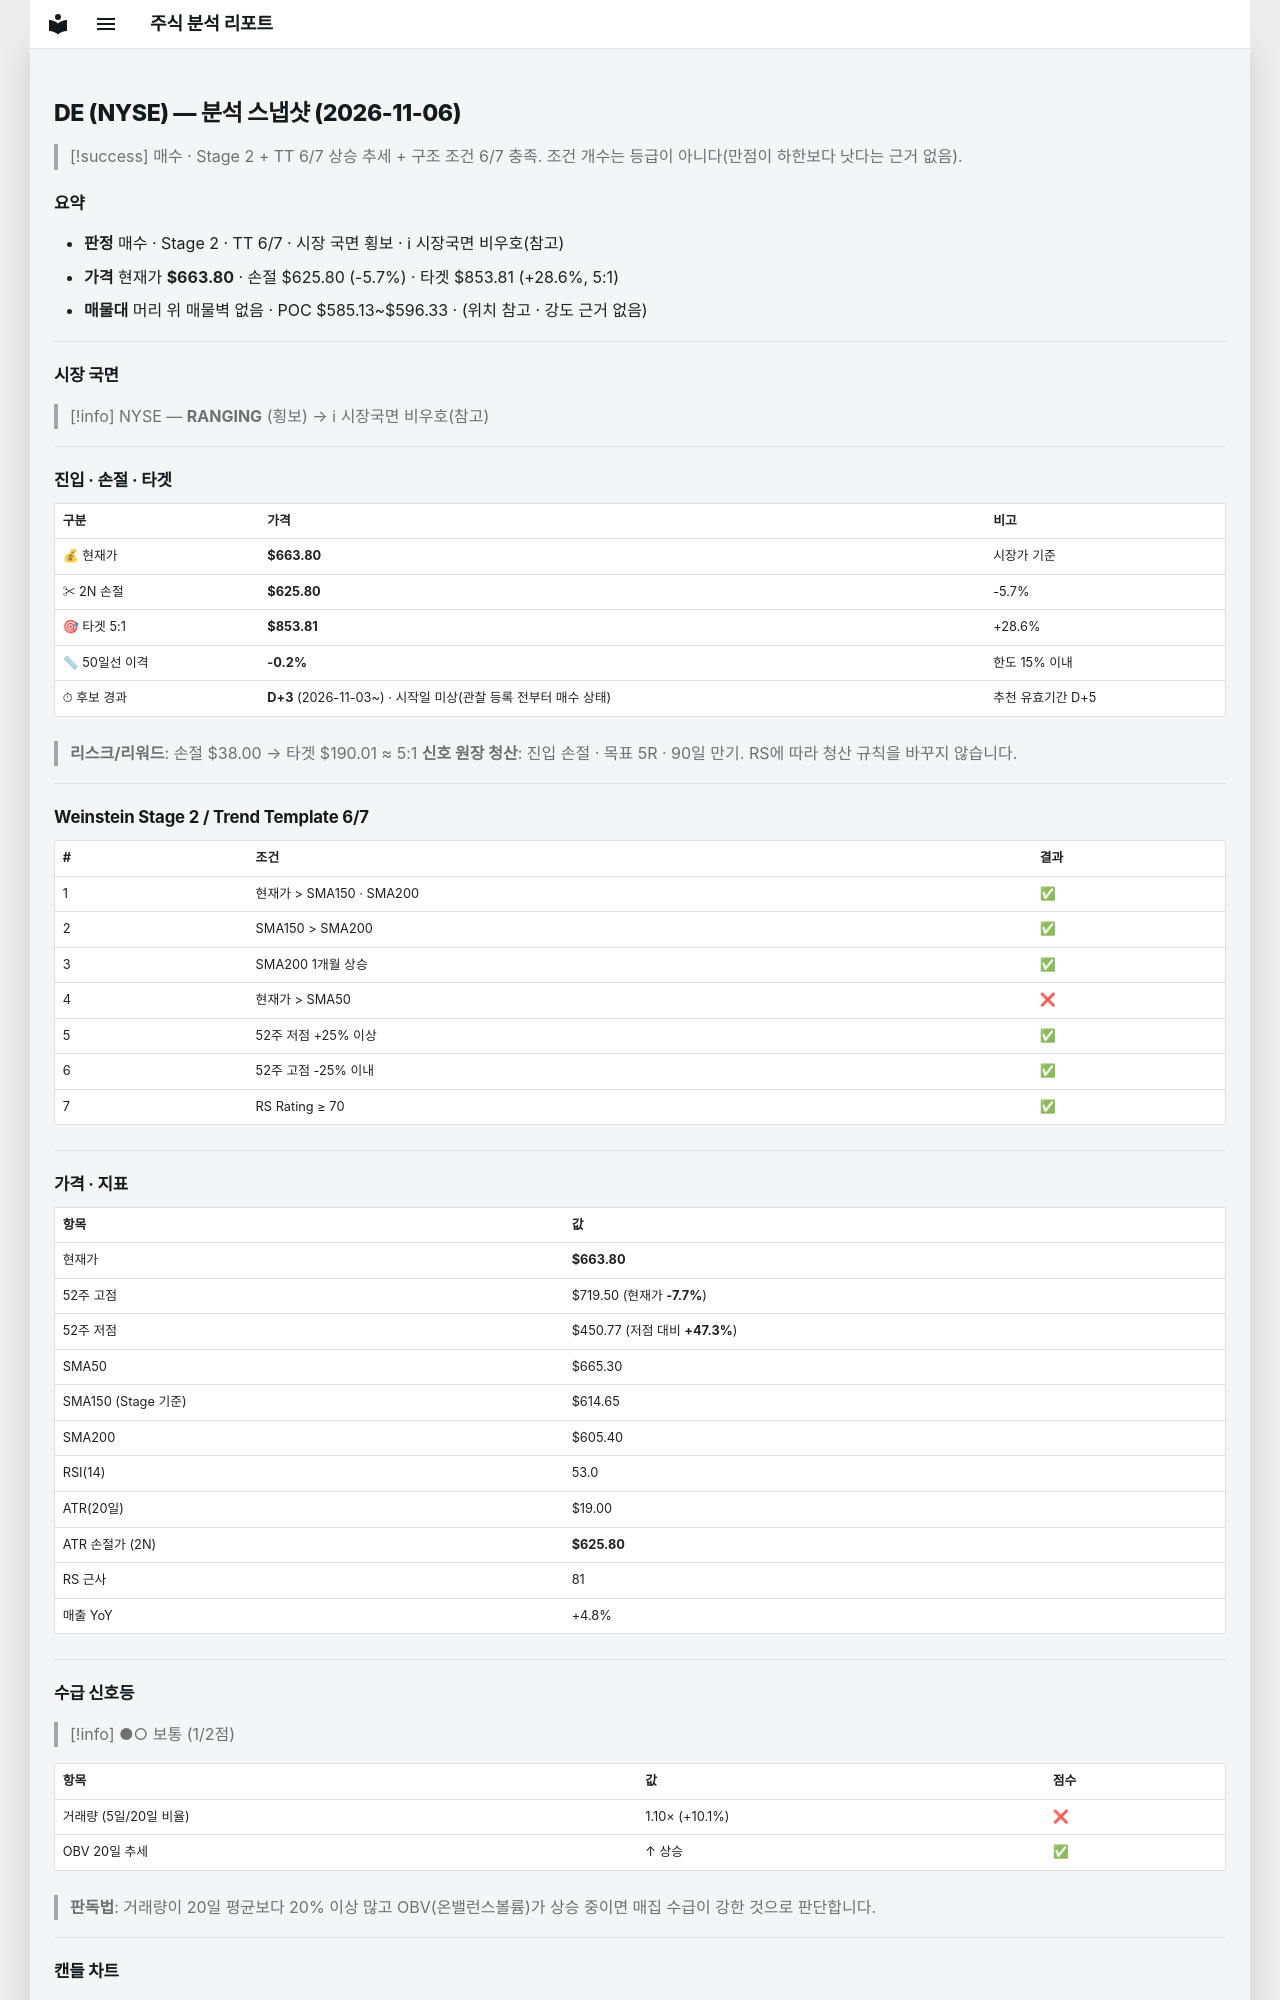

repository: soloandco/stock-reports · page: snapshots/DE-2026-11-06/index.html · generator: mkdocs

---
type: analysis-snapshot
title: DE 분석 스냅샷
ticker: DE
market: NYSE
created: 2026-11-06
updated: 2026-11-06
bar-date: 2026-11-05
verdict: 매수관찰
real-rr: 0.13
sma50-gap-pct: -0.2
candidate-days: 3
candidate-since: 2026-11-03
candidate-start-unknown: true
weekly-position: 저항대재진입
weekly-overhead-price: 668.89
weekly-overhead-pct: 0.8
stage: 2
trend-template-score: 6
tt-max: 7
ma-set: sma-50-150-200
price: 663.7999877929688
stop-price: 625.7989745155796
market-regime: RANGING
supply-demand-score: 1/2
supply-demand-label: 보통
status: tracking
tags:
  - stock-agent
  - watchlist
  - DE
  - analysis
related:
  - "[[analysis-template]]"
---

# DE (NYSE) — 분석 스냅샷 (2026-11-06)

> [!success] 매수 · Stage 2 + TT 6/7
> 상승 추세 + 구조 조건 6/7 충족. 조건 개수는 등급이 아니다(만점이 하한보다 낫다는 근거 없음).

## 요약

- **판정** 매수 · Stage 2 · TT 6/7 · 시장 국면 횡보 · ℹ 시장국면 비우호(참고)
- **가격** 현재가 **$663.80** · 손절 $625.80 (-5.7%) · 타겟 $853.81 (+28.6%, 5:1)
- **매물대** 머리 위 매물벽 없음 · POC $585.13~$596.33 · (위치 참고 · 강도 근거 없음)

---

## 시장 국면

> [!info] NYSE — **RANGING** (횡보) → ℹ 시장국면 비우호(참고)

---

## 진입 · 손절 · 타겟

| 구분 | 가격 | 비고 |
|------|------|------|
| 💰 현재가 | **$663.80** | 시장가 기준 |
| ✂ 2N 손절 | **$625.80** | -5.7% |
| 🎯 타겟 5:1 | **$853.81** | +28.6% |
| 📏 50일선 이격 | **-0.2%** | 한도 15% 이내 |
| ⏱ 후보 경과 | **D+3** (2026-11-03~) · 시작일 미상(관찰 등록 전부터 매수 상태) | 추천 유효기간 D+5 |

> **리스크/리워드**: 손절 $38.00 → 타겟 $190.01 ≈ 5:1
> **신호 원장 청산**: 진입 손절 · 목표 5R · 90일 만기. RS에 따라 청산 규칙을 바꾸지 않습니다.

---

## Weinstein Stage 2 / Trend Template 6/7

| # | 조건 | 결과 |
|---|------|------|
| 1 | 현재가 > SMA150 · SMA200 | ✅ |
| 2 | SMA150 > SMA200 | ✅ |
| 3 | SMA200 1개월 상승 | ✅ |
| 4 | 현재가 > SMA50 | ❌ |
| 5 | 52주 저점 +25% 이상 | ✅ |
| 6 | 52주 고점 -25% 이내 | ✅ |
| 7 | RS Rating ≥ 70 | ✅ |

---

## 가격 · 지표

| 항목 | 값 |
|------|---|
| 현재가 | **$663.80** |
| 52주 고점 | $719.50 (현재가 **-7.7%**) |
| 52주 저점 | $450.77 (저점 대비 **+47.3%**) |
| SMA50 | $665.30 |
| SMA150 (Stage 기준) | $614.65 |
| SMA200 | $605.40 |
| RSI(14) | 53.0 |
| ATR(20일) | $19.00 |
| ATR 손절가 (2N) | **$625.80** |
| RS 근사 | 81 |
| 매출 YoY | +4.8% |

---
## 수급 신호등

> [!info] ●○ 보통 (1/2점)

| 항목 | 값 | 점수 |
|------|------|------|
| 거래량 (5일/20일 비율) | 1.10× (+10.1%) | ❌ |
| OBV 20일 추세 | ↑ 상승 | ✅ |

> **판독법**: 거래량이 20일 평균보다 20% 이상 많고 OBV(온밸런스볼륨)가 상승 중이면 매집 수급이 강한 것으로 판단합니다.

---
